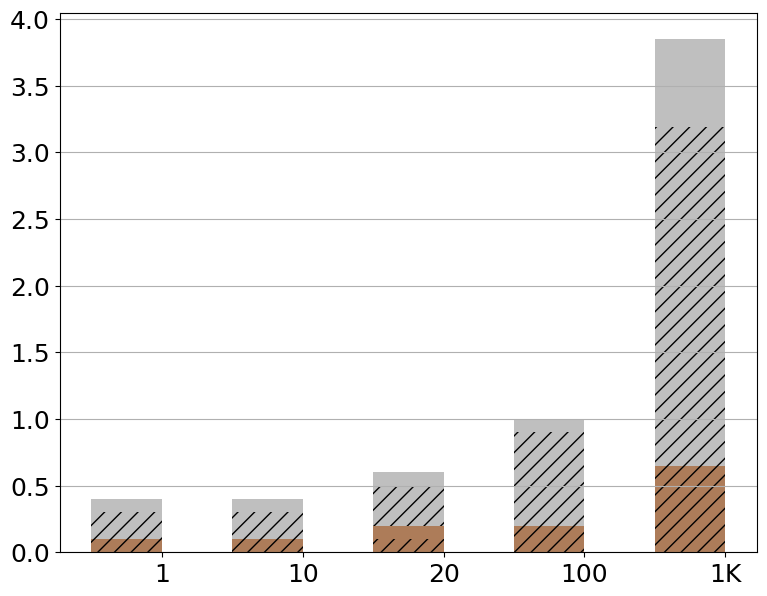

Here is the Python script that generated this plot: (Note: this script raises an exception after producing the figure.)
import matplotlib.pyplot as plt
import pandas as pd

raw_data = {'x_label': ['1', '10', '20', '100', '1K'],  # Number of groups
            'y1_label': [0.1, 0.1, 0.1, 0.2, 0.65],  # Communication
            'y2_label': [0.1 - 0.1, 0.1 - 0.1, 0.2 - 0.1, 0.2 - 0.2, 0.6 - 0.6],  # Collective Aggregation
            'y3_label': [0.2, 0.2, 0.3, 0.7, 2.54],  # Communication
            'y4_label': [0.3 - 0.2, 0.3 - 0.2, 0.4 - 0.3, 0.8 - 0.7, 3.2 - 2.54],  # Key Switching
            'empty': [0, 0, 0, 0, 0],  # empty
            'y2text_label': [0.1, 0.1, 0.2, 0.2, 0.6],
            'y4text_label': [0.3, 0.3, 0.4, 0.8, 3.2]}

font = {'family': 'Bitstream Vera Sans',
        'size': 18}

plt.rc('font', **font)

df = pd.DataFrame(raw_data, raw_data['x_label'])

# Create the general plot and the "subplots" i.e. the bars
f, ax1 = plt.subplots(1, figsize=(9, 7))

# Set the bar width
bar_width = 0.5

# Positions of the left bar-boundaries
bar_l = [i + 1 for i in range(len(df['y1_label']))]

# Positions of the x-axis ticks (center of the bars as bar labels)
tick_pos = [i + (bar_width / 2) for i in bar_l]

# Container of all bars
bars = []

# Create a bar plot, in position bar_l
bars.append(ax1.bar(bar_l,
                    # using the empty data
                    df['empty'],
                    # set the width
                    width=bar_width,
                    label='Communication',
                    # with alpha 0.5
                    alpha=0.5,
                    # with color
                    hatch='//',
                    color='white'))

# Create a bar plot, in position bar_l
bars.append(ax1.bar(bar_l,
                    # using the y1_label data
                    df['y1_label'],
                    # set the width
                    width=bar_width,
                    # with alpha 0.7
                    alpha=0.7,
                    # with color
                    hatch='//',
                    color='#8B4513'))

# Create a bar plot, in position bar_l
bars.append(ax1.bar(bar_l,
                    # using the y2_label data
                    df['y2_label'],
                    # set the width
                    width=bar_width,
                    # with y1_label on the bottom
                    bottom=df['y1_label'],
                    label='Collective Aggr.',
                    # with alpha 0.7
                    alpha=0.7,
                    # with color
                    color='#8B4513'))

# Create a bar plot, in position bar_l
bars.append(ax1.bar(bar_l,
                    # using the y3_label data
                    df['y3_label'],
                    # set the width
                    width=bar_width,
                    # with y1_label, y2_label on the bottom
                    bottom=[i + j for i, j in zip(df['y1_label'], df['y2_label'])],
                    # with alpha 0.5
                    alpha=0.5,
                    # with color
                    hatch='//',
                    color='#808080'))

# Create a bar plot, in position bar_l
bars.append(ax1.bar(bar_l,
                    # using the y3_label data
                    df['y4_label'],
                    # set the width
                    width=bar_width,
                    # with y1_label, y2_label, y3_label on the bottom
                    bottom=[i + j + z for i, j, z in zip(df['y1_label'], df['y2_label'], df['y3_label'])],
                    label='Key Switching',
                    # with alpha 0.5
                    alpha=0.5,
                    # with color
                    color='#808080'))

# Set the x ticks with names
plt.xticks(tick_pos, df['x_label'])
ax1.yaxis.grid(True)

# Labelling
height = [0, 0, 0, 0, 0]
for rects in bars:
    i = 0
    for rect in rects:
        height[i] += rect.get_height()
        i += 1

ax1.text(tick_pos[0] + 0.3, 0.01, str(df['y2text_label'][0]), color='#8B4513', fontweight='bold')
ax1.text(tick_pos[1] + 0.3, 0.01, str(df['y2text_label'][1]), color='#8B4513', fontweight='bold')
ax1.text(tick_pos[2] + 0.3, 0.05, str(df['y2text_label'][2]), color='#8B4513', fontweight='bold')
ax1.text(tick_pos[3] + 0.3, 0.05, str(df['y2text_label'][3]), color='#8B4513', fontweight='bold')
ax1.text(tick_pos[4] + 0.3, 0.3, str(df['y2text_label'][4]), color='#8B4513', fontweight='bold')

ax1.text(tick_pos[0] - 0.15, height[0] - height[0] / 1.5, str(df['y4text_label'][0]), color='black', fontweight='bold')
ax1.text(tick_pos[1] - 0.15, height[1] - height[1] / 1.5, str(df['y4text_label'][1]), color='black', fontweight='bold')
ax1.text(tick_pos[2] - 0.15, height[2] - height[2] / 2, str(df['y4text_label'][2]), color='black', fontweight='bold')
ax1.text(tick_pos[3] - 0.15, height[3] - height[3] / 2, str(df['y4text_label'][3]), color='black', fontweight='bold')
ax1.text(tick_pos[4] - 0.15, height[4] - height[4] / 2, str(df['y4text_label'][4]), color='black', fontweight='bold')

# Set the label and legends
ax1.set_ylabel("Runtime (s)", fontsize=22)
ax1.set_xlabel("Number of groups", fontsize=22)
plt.legend(loc='upper left')

ax1.tick_params(axis='x', labelsize=22)
ax1.tick_params(axis='y', labelsize=22)

labels = [item.get_text() for item in ax1.get_yticklabels()]

# Set a buffer around the edge
plt.xlim([min(tick_pos) - bar_width, max(tick_pos) + bar_width + 0.2])

plt.savefig('vary_num_groups.pdf', format='pdf')
